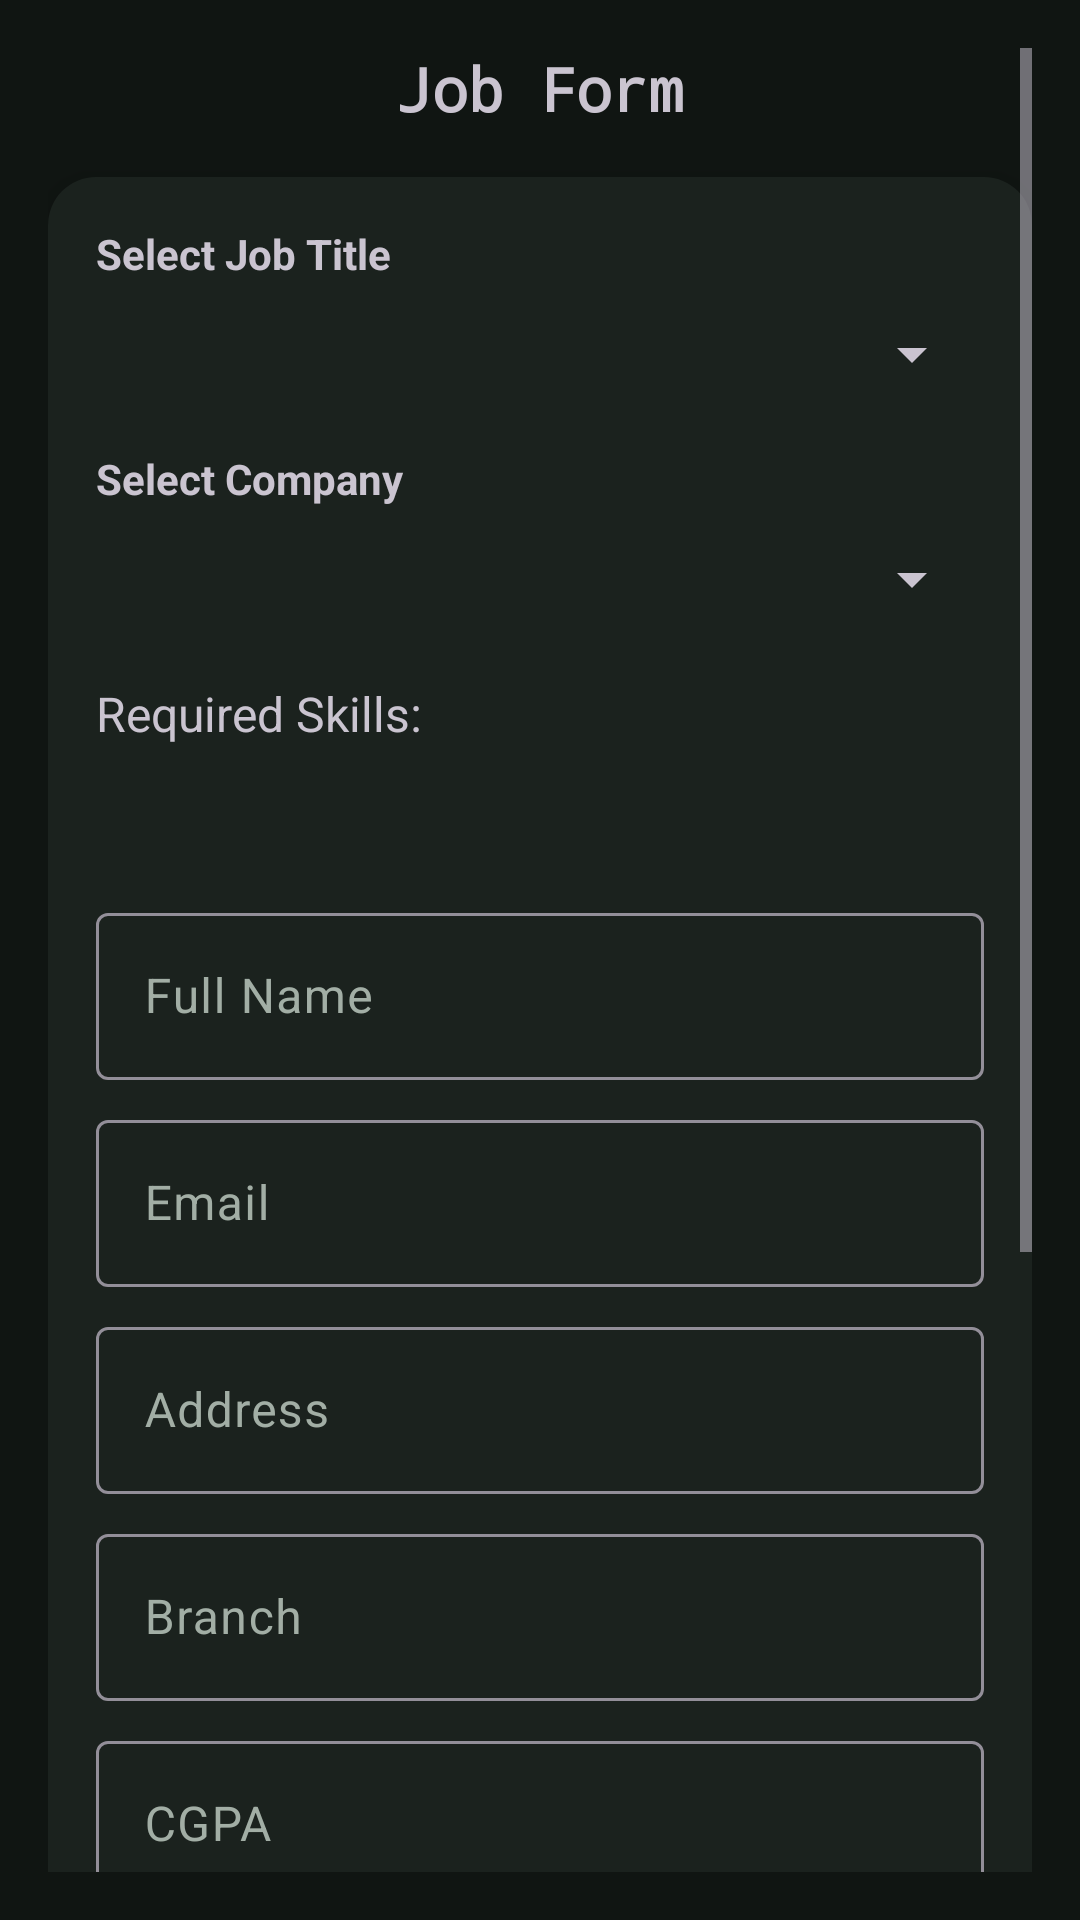

Produce the Android XML layout that renders to this screen, including the resource entries it uses.
<!-- AndroidManifest.xml: application theme Theme.CRS2025 -->
<!-- res/layout/activity_apply_job.xml -->
<?xml version="1.0" encoding="utf-8"?>
<ScrollView xmlns:android="http://schemas.android.com/apk/res/android"
    android:layout_width="match_parent"
    android:layout_height="match_parent"
    xmlns:app="http://schemas.android.com/apk/res-auto"
    xmlns:tools="http://schemas.android.com/tools"
    android:padding="16dp"
    tools:context=".student.ApplyJobActivity"
    android:background="@color/background_light"
    android:id="@+id/apply_job_layout">

    <LinearLayout
        android:layout_width="match_parent"
        android:layout_height="wrap_content"
        android:orientation="vertical"
        android:gravity="center">

    <TextView
        android:layout_width="wrap_content"
        android:layout_height="wrap_content"
        android:text="Job Form"
        android:textSize="20sp"
        android:fontFamily="monospace"
        android:textStyle="bold"
        android:gravity="center"
        android:paddingBottom="16dp"/>
    <LinearLayout
        android:layout_width="match_parent"
        android:layout_height="wrap_content"
        android:orientation="vertical"
        android:padding="16dp"
        android:background="@drawable/rounded_card"
        android:elevation="4dp"
        android:layout_gravity="start">

        
        <TextView
            android:layout_width="match_parent"
            android:layout_height="wrap_content"
            android:text="Select Job Title"
            android:textStyle="bold"/>
        <Spinner
            android:id="@+id/sp_job_title"
            android:layout_width="match_parent"
            android:layout_height="48sp" />

        
        <TextView
            android:layout_width="match_parent"
            android:layout_height="wrap_content"
            android:text="Select Company"
            android:textStyle="bold"
            android:paddingTop="8dp"/>
        <Spinner
            android:id="@+id/sp_company"
            android:layout_width="match_parent"
            android:layout_height="48sp" />

        <TextView
            android:text="Required Skills:"
            android:layout_width="match_parent"
            android:layout_height="34sp"
            android:paddingTop="10dp"
            android:textSize="16sp"/>

        <TextView
            android:id="@+id/tv_skills"
            android:layout_width="match_parent"
            android:layout_height="48sp"
            android:textSize="14sp"/>

        
        <com.google.android.material.textfield.TextInputLayout
            android:layout_width="match_parent"
            android:layout_height="wrap_content"
            app:endIconMode="clear_text"
            android:paddingBottom="8sp">

            <com.google.android.material.textfield.TextInputEditText
                android:id="@+id/et_full_name"
                android:layout_width="match_parent"
                android:layout_height="wrap_content"
                android:hint="Full Name"
                android:inputType="textPersonName"/>
        </com.google.android.material.textfield.TextInputLayout>

        
        <com.google.android.material.textfield.TextInputLayout
            android:layout_width="match_parent"
            android:layout_height="wrap_content"
            app:endIconMode="clear_text"
            android:paddingBottom="8sp">

            <com.google.android.material.textfield.TextInputEditText
                android:id="@+id/et_email"
                android:layout_width="match_parent"
                android:layout_height="wrap_content"
                android:inputType="textEmailAddress"
                android:hint="Email"/>
        </com.google.android.material.textfield.TextInputLayout>

        
        <com.google.android.material.textfield.TextInputLayout
            android:layout_width="match_parent"
            android:layout_height="wrap_content"
            app:endIconMode="clear_text"
            android:paddingBottom="8sp">

            <com.google.android.material.textfield.TextInputEditText
                android:id="@+id/et_address"
                android:layout_width="match_parent"
                android:layout_height="wrap_content"
                android:hint="Address"/>
        </com.google.android.material.textfield.TextInputLayout>

        
        <com.google.android.material.textfield.TextInputLayout
            android:layout_width="match_parent"
            android:layout_height="wrap_content"
            app:endIconMode="clear_text"
            android:paddingBottom="8sp">

            <com.google.android.material.textfield.TextInputEditText
                android:id="@+id/et_branch"
                android:layout_width="match_parent"
                android:layout_height="wrap_content"
                android:hint="Branch"/>
        </com.google.android.material.textfield.TextInputLayout>

        
        <com.google.android.material.textfield.TextInputLayout
        android:layout_width="match_parent"
        android:layout_height="wrap_content"
        app:endIconMode="clear_text"
        android:paddingBottom="8sp">

        <com.google.android.material.textfield.TextInputEditText
            android:id="@+id/et_cgpa"
            android:layout_width="match_parent"
            android:layout_height="wrap_content"
            android:hint="CGPA"
            android:inputType="numberDecimal"/>
        </com.google.android.material.textfield.TextInputLayout>

        
        <com.google.android.material.textfield.TextInputLayout
        android:layout_width="match_parent"
        android:layout_height="wrap_content"
        app:endIconMode="clear_text"
        android:paddingBottom="8sp">

        <com.google.android.material.textfield.TextInputEditText
            android:id="@+id/et_reason"
            android:layout_width="match_parent"
            android:layout_height="wrap_content"
            android:hint="Reason to Apply"
            android:inputType="textMultiLine"
            android:minLines="3"/>
        </com.google.android.material.textfield.TextInputLayout>

        
        <com.google.android.material.textfield.TextInputLayout
            android:layout_width="match_parent"
            android:layout_height="wrap_content"
            app:endIconMode="clear_text"
            android:paddingBottom="8sp">

            <com.google.android.material.textfield.TextInputEditText
                android:id="@+id/et_resume"
                android:layout_width="match_parent"
                android:layout_height="wrap_content"
                android:hint="Resume Link"
                android:inputType="textUri"/>
        </com.google.android.material.textfield.TextInputLayout>

    </LinearLayout>

        
        <com.google.android.material.button.MaterialButton
            android:id="@+id/btn_apply"
            android:layout_width="wrap_content"
            android:layout_height="wrap_content"
            android:text="Apply"
            android:layout_marginTop="12dp"
            app:cornerRadius="16dp"
            android:layout_gravity="center"
            android:backgroundTint="@color/brand_teal"
            android:fontFamily="monospace"
            android:textSize="18sp"
            android:textStyle="bold"/>

        <com.google.android.material.button.MaterialButton
            android:id="@+id/btn_go_back"
            android:layout_width="wrap_content"
            android:layout_height="wrap_content"
            android:text="Go Back"
            style="@style/GoBack"
            app:cornerRadius="12dp"/>

    </LinearLayout>
</ScrollView>
<!-- resources referenced by this layout -->
<resources>
  <color name="background_light">#FF101512</color>
  <color name="brand_teal">#FFB7E65B</color>
  <!-- drawable rounded_card (drawable) -->
  <?xml version="1.0" encoding="utf-8"?>
  <shape xmlns:android="http://schemas.android.com/apk/res/android"
      android:shape="rectangle">
  
      <corners android:radius="16dp" />
      <solid android:color="@color/surface_card" />
      <padding
          android:left="16dp"
          android:top="16dp"
          android:right="16dp"
          android:bottom="16dp"/>
      <elevation android:height="4dp"/>
  </shape>
  <style name="GoBack">
          <item name="android:backgroundTint">@color/brand_teal</item>
          <item name="android:textColor">@color/brand_ink</item>
          <item name="android:layout_gravity">center</item>
          <item name="android:fontFamily">sans-serif-medium</item>
          <item name="android:textSize">16sp</item>
          <item name="android:textStyle">bold</item>
          <item name="android:padding">12dp</item>
          <item name="android:layout_marginTop">10dp</item>
          <item name="android:layout_marginBottom">10dp</item>
      </style>
  <style name="Theme.CRS2025" parent="Base.Theme.CRS2025" />
  <color name="surface_card">#FF1B221E</color>
  <color name="brand_ink">#FF1B221E</color>
  <style name="Base.Theme.CRS2025" parent="Theme.Material3.Dark.NoActionBar">
          <item name="colorPrimary">@color/brand_teal</item>
          <item name="colorOnPrimary">@color/brand_ink</item>
          <item name="colorSecondary">@color/brand_coral</item>
          <item name="colorOnSecondary">@color/brand_ink</item>
          <item name="colorTertiary">@color/brand_lime</item>
          <item name="colorOnTertiary">@color/brand_ink</item>
          <item name="android:colorAccent">@color/brand_teal</item>
          <item name="android:windowBackground">@color/background_light</item>
          <item name="android:colorBackground">@color/background_light</item>
          <item name="colorOnBackground">@color/text_primary</item>
          <item name="colorSurface">@color/surface_card</item>
          <item name="colorOnSurface">@color/text_primary</item>
          <item name="colorSurfaceVariant">@color/surface_variant</item>
          <item name="colorOnSurfaceVariant">@color/text_secondary</item>
          <item name="android:statusBarColor">@color/background_light</item>
          <item name="android:navigationBarColor">@color/background_light</item>
          <item name="android:windowLightStatusBar">false</item>
          <item name="android:fontFamily">sans-serif</item>
      </style>
  <color name="brand_coral">#FFFB846F</color>
  <color name="brand_lime">#FFC8F477</color>
  <color name="text_primary">#FFF2F6EF</color>
  <color name="surface_variant">#FF252E29</color>
  <color name="text_secondary">#FFA2AEA5</color>
</resources>
